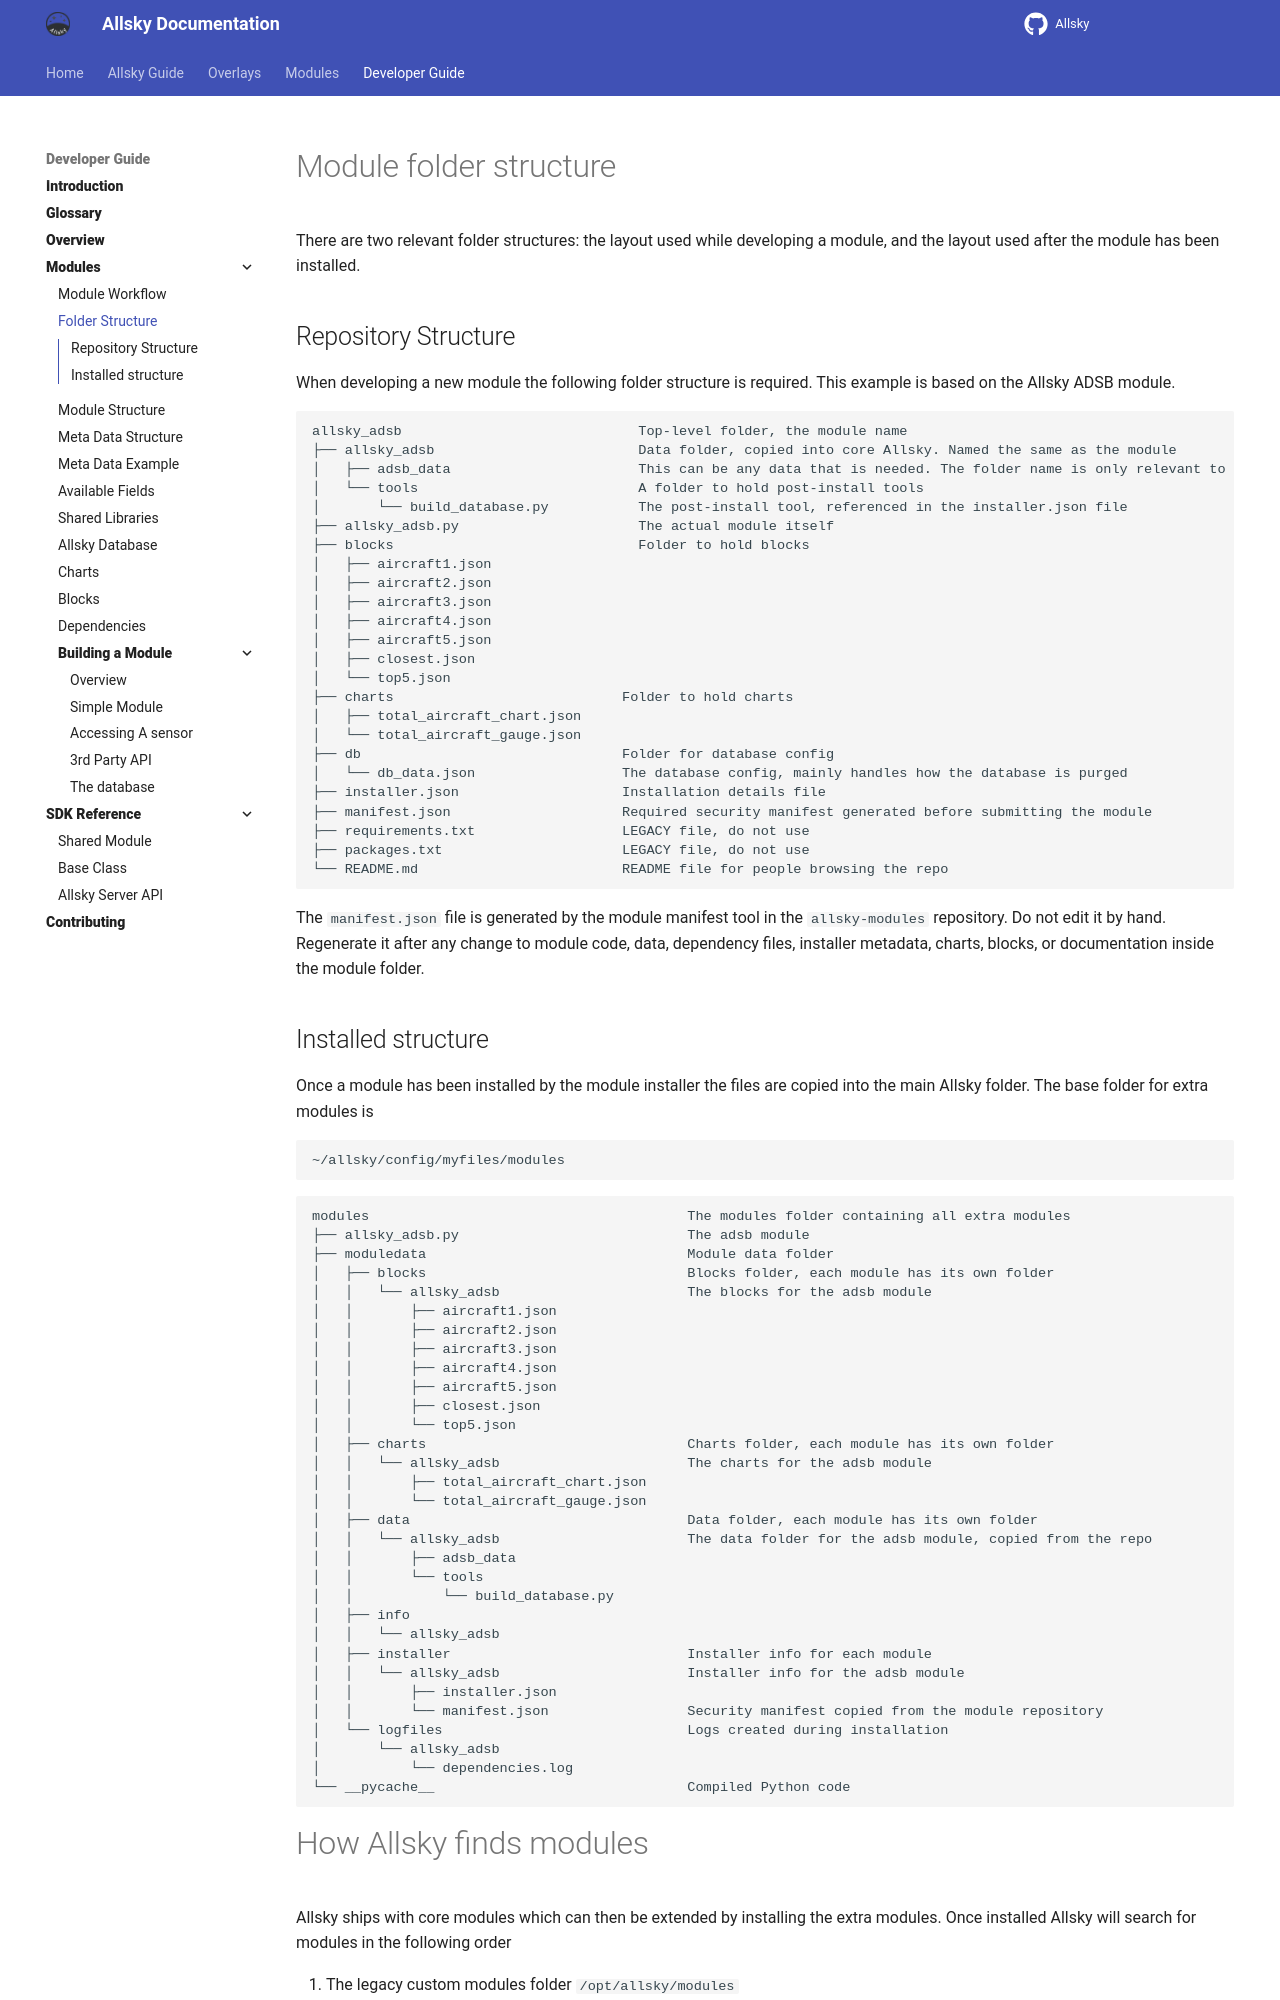

repository: AllskyTeam/allsky · page: developer_guide/folder_structure.html · generator: mkdocs

# Module folder structure

There are two relevant folder structures: the layout used while developing a module, and the layout used after the module has been installed.

## Repository Structure { data-toc-label="Repository Structure" }
When developing a new module the following folder structure is required. This example is based on the Allsky ADSB module.


```
allsky_adsb                             Top-level folder, the module name
├── allsky_adsb                         Data folder, copied into core Allsky. Named the same as the module
│   ├── adsb_data                       This can be any data that is needed. The folder name is only relevant to your code
│   └── tools                           A folder to hold post-install tools
│       └── build_database.py           The post-install tool, referenced in the installer.json file
├── allsky_adsb.py                      The actual module itself
├── blocks                              Folder to hold blocks
│   ├── aircraft1.json
│   ├── aircraft2.json
│   ├── aircraft3.json
│   ├── aircraft4.json
│   ├── aircraft5.json
│   ├── closest.json
│   └── top5.json
├── charts                            Folder to hold charts
│   ├── total_aircraft_chart.json
│   └── total_aircraft_gauge.json
├── db                                Folder for database config
│   └── db_data.json                  The database config, mainly handles how the database is purged
├── installer.json                    Installation details file
├── manifest.json                     Required security manifest generated before submitting the module
├── requirements.txt                  LEGACY file, do not use
├── packages.txt                      LEGACY file, do not use
└── README.md                         README file for people browsing the repo
```

The `manifest.json` file is generated by the module manifest tool in the `allsky-modules` repository. Do not edit it by hand. Regenerate it after any change to module code, data, dependency files, installer metadata, charts, blocks, or documentation inside the module folder.
